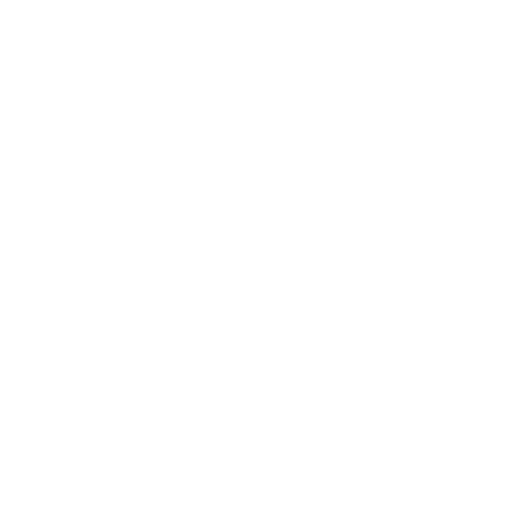
t = 0.00 s
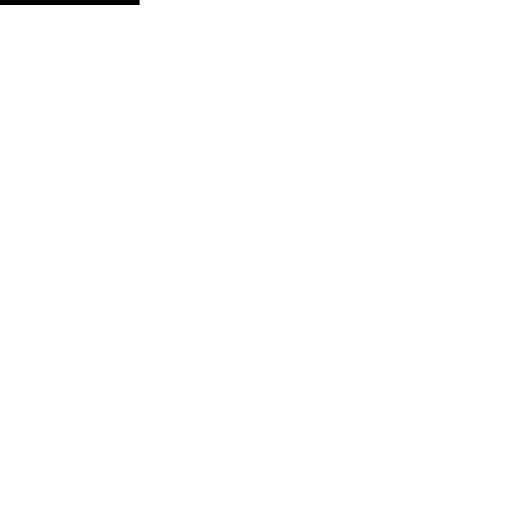
t = 0.41 s
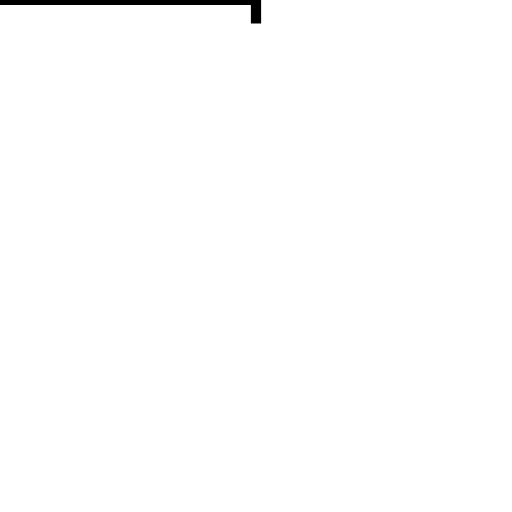
t = 0.82 s
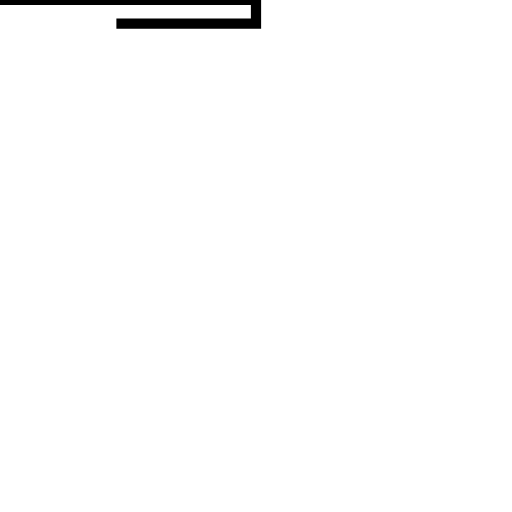
t = 1.23 s
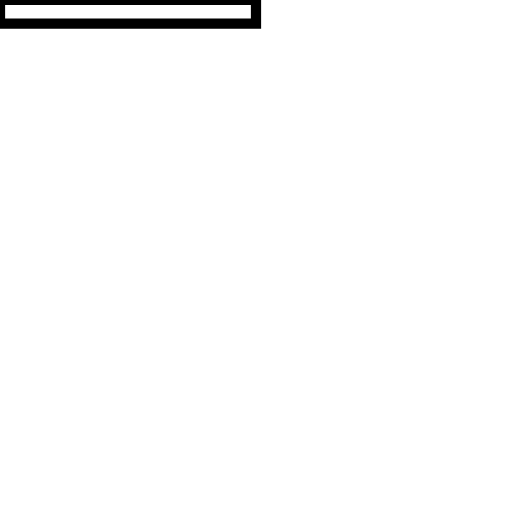
t = 1.64 s

The animated SVG that drew these frames (rendered in a browser with its animation timeline set to each time). Animation: 1 SMIL element (animate=1); one cycle of 1.64 s.

<?xml version='1.0' encoding='utf-8'?>
<svg viewBox="0.0 -6.0 50.0 50.0" version="1.1" xmlns="http://www.w3.org/2000/svg"><rect x="-1000" y="-1000" width="2000" height="2000" stroke="white" fill="white" /><g style="fill:none;stroke:#000000;stroke-width:1"><path d="M 0.0 -44.0 L 25.0 -44.0 L 25.0 -41.7 L 0.0 -41.7 Z" transform="translate(0.0 38.0)" stroke-dasharray="54.599999999999994" stroke-dashoffset="54.599999999999994"><animate attributeName="stroke-dashoffset" from="54.599999999999994" to="0" dur="1.6379999999999997s" begin="0s; anim_end.end" fill="freeze" id="anim0" /></path></g></svg>
